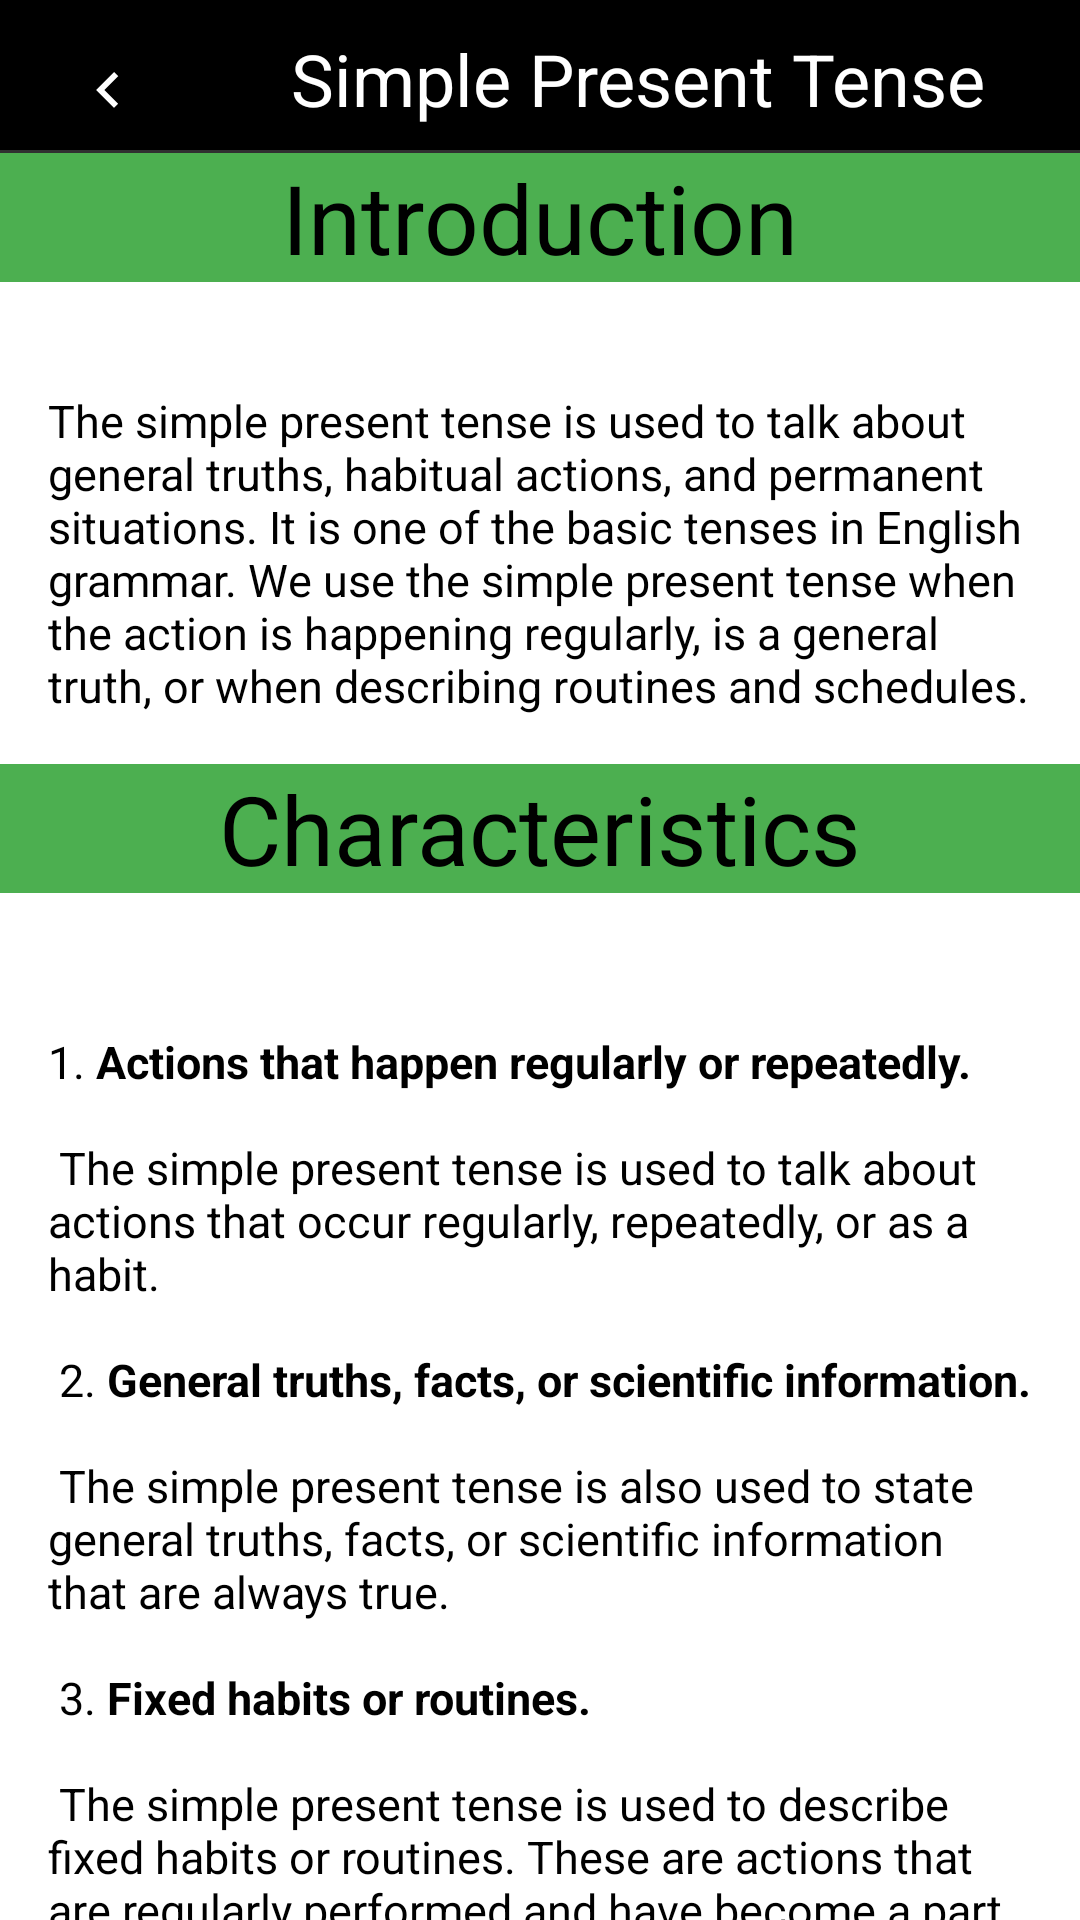

Write the Android layout XML for this screen, with the resource values it uses.
<!-- AndroidManifest.xml: application theme Theme.TenseTrainer -->
<!-- res/layout/msprt.xml -->
<RelativeLayout
    xmlns:android="http://schemas.android.com/apk/res/android"
    android:layout_width="match_parent"
    android:layout_height="match_parent">

    
    <RelativeLayout
        android:id="@+id/headerLayout"
        android:layout_width="match_parent"
        android:background="@color/black"
        android:layout_height="wrap_content">

        
        <ImageButton
            android:id="@+id/backButton"
            android:layout_width="40dp"
            android:layout_height="40dp"
            android:layout_alignParentStart="true"
            android:layout_alignParentTop="true"
            android:layout_marginStart="16dp"
            android:background="@color/black"
            android:layout_marginTop="10dp"
            android:layout_marginEnd="16dp"
            android:src="@drawable/ic_backbt" />

        
        <TextView
            android:layout_width="wrap_content"
            android:layout_height="wrap_content"
            android:layout_centerHorizontal="true"
            android:layout_marginStart="25dp"
            android:layout_marginTop="10dp"
            android:layout_toEndOf="@+id/backButton"
            android:text="Simple Present Tense"
            android:textColor="@color/white"
            android:textSize="24sp" />
    </RelativeLayout>

    <androidx.core.widget.NestedScrollView
        android:layout_width="match_parent"
        android:layout_height="match_parent"
        android:layout_below="@+id/headerLayout"
        android:background="@color/white"
        android:layout_marginTop="1dp">

        
        <RelativeLayout
            android:layout_width="match_parent"
            android:background="@color/white"
            android:layout_height="match_parent">

            <TextView
                android:id="@+id/SPRTJIntro"
                android:layout_width="match_parent"
                android:layout_height="wrap_content"
                android:textColor="@color/black"
                android:background="@color/hijau"
                android:text="Introduction"
                android:textAlignment="center"
                android:textSize="32sp" />

            <TextView
                android:id="@+id/SPRTIntro"
                android:layout_width="match_parent"
                android:layout_height="wrap_content"
                android:textColor="@color/black"
                android:layout_below="@id/SPRTJIntro"
                android:text="The simple present tense is used to talk about general truths, habitual actions, and permanent situations. It is one of the basic tenses in English grammar. We use the simple present tense when the action is happening regularly, is a general truth, or when describing routines and schedules."
                android:layout_marginTop="20dp"
                android:textSize="15sp"
                android:padding="16dp"/>

            <TextView
                android:id="@+id/SPRTJCRT"
                android:layout_below="@id/SPRTIntro"
                android:layout_width="match_parent"
                android:layout_height="wrap_content"
                android:textColor="@color/black"
                android:background="@color/hijau"
                android:text="Characteristics"
                android:gravity="center"
                android:textSize="32sp" />

            <TextView
                android:id="@+id/SPRTCRT1"
                android:layout_below="@id/SPRTJCRT"
                android:layout_width="match_parent"
                android:layout_height="wrap_content"
                android:textColor="@color/black"
                android:background="@color/white"
                android:layout_marginTop="30dp"
                android:text="@string/SPRTcrt"
                android:textSize="15sp"
                android:padding="16dp"/>

            <TextView
                android:id="@+id/SPRTJforms"
                android:layout_below="@id/SPRTCRT1"
                android:layout_width="match_parent"
                android:layout_height="wrap_content"
                android:textColor="@color/black"
                android:background="@color/hijau"
                android:text="Forms"
                android:gravity="center"
                android:textSize="32sp" />

            <TextView
                android:id="@+id/SPRTforms"
                android:layout_width="match_parent"
                android:layout_height="wrap_content"
                android:textColor="@color/black"
                android:layout_below="@id/SPRTJforms"
                android:text="@string/SPRTforms"
                android:layout_marginTop="20dp"
                android:textSize="15sp"
                android:padding="16dp"/>

            <Button
                android:layout_width="match_parent"
                android:layout_height="wrap_content"
                android:id="@+id/Continuetonextmaterial"
                android:text="Learn next tense!"
                android:textColor="@color/white"
                android:background="@drawable/tombol_roundedcorner"
                android:backgroundTint="@color/hijau"
                android:layout_below="@id/SPRTforms"
                android:layout_marginTop="13dp"/>

            <TextView
                android:id="@+id/Devs"
                android:layout_width="match_parent"
                android:layout_height="wrap_content"
                android:textColor="@color/white"
                android:layout_below="@id/Continuetonextmaterial"
                android:text="@string/Devs"
                android:gravity="center"
                android:background="@color/hijau"
                android:layout_marginTop="20dp"
                android:textSize="10sp"
                android:padding="16dp"/>


        </RelativeLayout>
    </androidx.core.widget.NestedScrollView>
</RelativeLayout>
<!-- resources referenced by this layout -->
<resources>
  <color name="black">#FF000000</color>
  <color name="hijau">#4CAF50</color>
  <color name="white">#FFFFFFFF</color>
  <!-- drawable tombol_roundedcorner (drawable) -->
  <shape xmlns:android="http://schemas.android.com/apk/res/android">
      <corners android:radius="100dp" />
      <solid android:color="@color/black" />
  </shape>
  <string name="Devs"><b>By <font color="#000000"><u>Group 1</u></font></b></string>
  <string name="SPRTcrt">1. <b>Actions that happen regularly or repeatedly.</b>\n\n
  The simple present tense is used to talk about actions that occur regularly, repeatedly, or as a habit.\n\n
  
  2. <b>General truths, facts, or scientific information.</b>\n\n
  The simple present tense is also used to state general truths, facts, or scientific information that are always true.\n\n
  
  3. <b>Fixed habits or routines.</b>\n\n
  The simple present tense is used to describe fixed habits or routines. These are actions that are regularly performed and have become a part of someone\u0027s lifestyle or daily schedule.\n\n
  
  4. <b>Describing future events in a scheduled timetable or itinerary.</b>\n\n
  The simple present tense can be used to describe future events when they are part of a scheduled timetable or itinerary.\n\n</string>
  <string name="SPRTforms">Positive Form (+):\n\n
          The positive form of the simple present tense is used to make <b>affirmative statements</b>. To form the positive form, we use the base form (infinitive) of the verb.\n\n\n
  
  Formula: <font color="#FF0000">Subject</font> + <font color="#673AB7">Verb 1</font> + <font color="#4CAF50">Object</font>\n\n\n
  
  Examples:\n\n
  
  <font color="#FF0000">She</font> <font color="#673AB7">plays</font> <font color="#4CAF50">the piano</font> beautifully.\n
  <font color="#FF0000">They</font> <font color="#673AB7">eat</font> <font color="#4CAF50">lunch</font> together every day.\n\n\n
  
  Negative Form (-):\n\n
          The negative form of the simple present tense is used to make <b>negative statements</b>. To form the negative form, we use the auxiliary verb \u0027do\u0027 in its base form (do/does) + \u0027not\u0027 + the base form of the main verb.\n\n\n
  
  Formula: <font color="#FF0000">Subject</font> + <font color="#964B00">Auxiliary Verb (do/does)</font> + <font color="#FFEB3B">Not</font> + <font color="#673AB7">Verb 1</font> + <font color="#4CAF50">Object</font>\n\n\n
  
  Examples:\n\n
  
  <font color="#FF0000">He</font> <font color="#964B00">does</font> <font color="#FFEB3B">not</font> like <font color="#4CAF50">spicy food</font>.\n
  <font color="#FF0000">They</font> <font color="#964B00">do</font> <font color="#FFEB3B">not</font> watch <font color="#4CAF50">TV</font> in the morning.\n\n\n
  
  Interrogative Form (?):\n\n
          The interrogative form of the simple present tense is used to <b>ask questions</b>. To form the interrogative form, we use the auxiliary verb \u0027do\u0027 in its base form (do/does) before the subject, followed by the base form of the main verb.\n\n\n
  
  Formula: <font color="#964B00">Auxiliary Verb (do/does)</font> + <font color="#FF0000">Subject</font> + <font color="#673AB7">Verb 1</font> + <font color="#4CAF50">Object</font>\n\n\n
  
  Examples:\n\n
  
  <font color="#964B00">Do</font> <font color="#FF0000">you</font> <font color="#673AB7">play</font> <font color="#4CAF50">soccer</font> on weekends?\n
  <font color="#964B00">Does</font> <font color="#FF0000">he</font> <font color="#673AB7">live</font> in <font color="#4CAF50">Ngawi?</font>\n</string>
  <style name="Theme.TenseTrainer" parent="Base.Theme.TenseTrainer" />
  <color name="ungu">#673AB7</color>
  <style name="Base.Theme.TenseTrainer" parent="Theme.AppCompat.NoActionBar">
          
          
  
      </style>
</resources>
